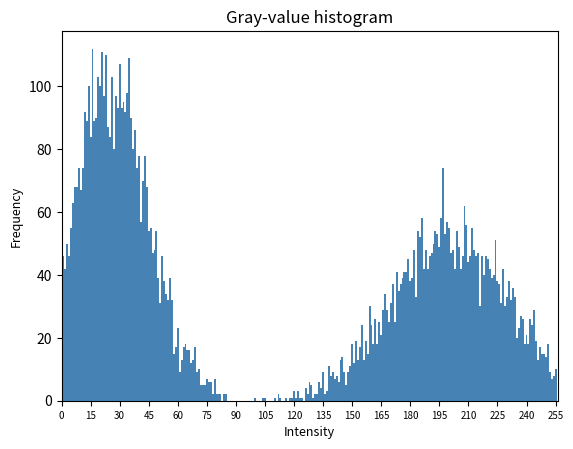

This chart was generated by the following Python code:
import numpy
import numpy as np
import matplotlib.pyplot as plt



N=40000
mu, sigma = 210, 5
mu2, sigma2 = 10, 5
#X1 = np.random.normal(mu, sigma, N)
#X2 = np.random.normal(mu2, sigma2, N)
#X = np.concatenate([X1, X2])

randomNums1 = np.random.normal(25,20,5000)
randomInts1 = np.round(randomNums1)

randomNums2 = np.random.normal(200,30,4000)
randomInts2 = np.round(randomNums2)

X = np.concatenate([randomInts1, randomInts2])


plt.hist(X, np.arange(-0.5,256.5,1), color = 'steelblue')

plt.xticks(numpy.arange(0,256,15), fontsize = 7)
plt.title('Gray-value histogram')
plt.xlabel('Intensity', fontsize = 9)
plt.ylabel('Frequency', fontsize = 9)


plt.xlim(0,256)
plt.savefig('bimodal.pdf')